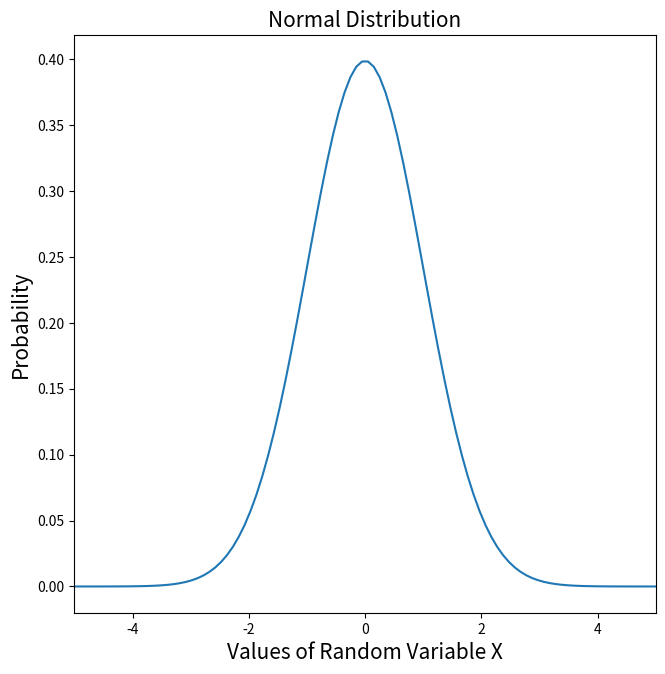

Generate this figure with matplotlib:
import numpy as np
import matplotlib.pyplot as plt
from scipy import stats
#
# Create a standard normal distribution with mean as 0 and standard deviation as 1
#
mu = 0
std = 1
snd = stats.norm(mu, std)
#
# Generate 100 random values between -5, 5
#
x = np.linspace(-5, 5, 100)
#
# Plot the standard normal distribution for different values of random variable
# falling in the range -5, 5
#
plt.figure(figsize=(7.5, 7.5))
plt.plot(x, snd.pdf(x))
plt.xlim(-5, 5)
plt.title('Normal Distribution', fontsize='15')
plt.xlabel('Values of Random Variable X', fontsize='15')
plt.ylabel('Probability', fontsize='15')
plt.show()
